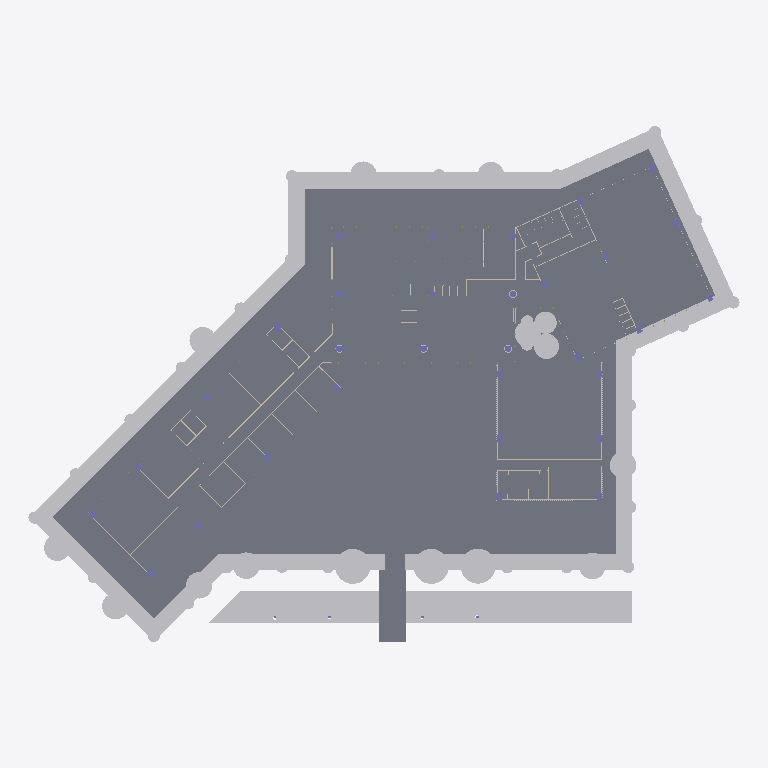
Plan cut of the same IFC building model at storey 'Nivel 1' (level 0.40 m, cut at 1.80 m), seen from above with north up, elements coloured by IFC class (only those large enough to see are counted): 46 other elements (light grey), 24 columns (violet), 19 walls (beige), 7 slabs (grey). Cut surfaces are drawn darker.
Extent 107.6 m × 78.1 m × 21.2 m (x, y, z). Storeys (6): Nivel 1 at 0.40 m; Nivel 2 at 4.00 m; Nivel 3 at 7.80 m; Nivel 4 at 11.60 m; Nivel 5 at 15.40 m; Cubierta at 19.20 m. Elements (1829): 763 IfcShadingDevice, 651 IfcMember, 232 IfcPlate, 75 IfcWall, 47 IfcGeographicElement, 35 IfcColumn, 17 IfcSlab, 5 IfcCovering, 4 IfcRoof.

HEADER;
FILE_DESCRIPTION(('ViewDefinition[DesignTransferView]'),'2;1');
FILE_NAME('/dev/null','2026-10-26T20:23:23-05:00',(''),(''),'IfcOpenShell 0.9.0.post1','IfcOpenShell 0.9.0.post1','Nobody');
FILE_SCHEMA(('IFC4'));
ENDSEC;
DATA;
#1=IFCPROJECT('2clhutyV514Bcsh$adcUoS',$,'CIP Guajira',$,$,$,$,(#11),#6);
#15=IFCSITE('3jrtHlgf9BQOu7HmptdoHa',$,'Lote CIP - SENA Centro Industrial y de Energías Alternativas',$,$,#26,$,$,$,$,$,$,$,$);
#27=IFCBUILDING('2S1EdpvqD8kPy7Atreh1A4',$,'Centro de Innovación y Productividad',$,$,#38,$,$,$,$,$,$);
#39=IFCBUILDINGSTOREY('0jWCsSIkrCxOOl84kTB_C$',$,'Nivel 1',$,$,#50,$,$,$,0.4);
#51=IFCBUILDINGSTOREY('3If3o7W6H7Hwh4kNxCmpY5',$,'Nivel 2',$,$,#61,$,$,$,4.0);
#62=IFCBUILDINGSTOREY('3r$KNCRaP0MAG1GCuFD9j_',$,'Nivel 3',$,$,#72,$,$,$,7.8);
#73=IFCBUILDINGSTOREY('3Rbjip9O90tRefM4FHkKY1',$,'Nivel 4',$,$,#83,$,$,$,11.6);
#84=IFCBUILDINGSTOREY('3Sxw$Z0NTBKBX0JYB1HMft',$,'Nivel 5',$,$,#94,$,$,$,15.4);
#95=IFCBUILDINGSTOREY('2h8X1zTnjFlxkSHKrko02s',$,'Cubierta',$,$,#105,$,$,$,19.2);
#55592=IFCSLAB('2OKD54E_f4cRAZPfW_aw38',$,'Plaza en gramoquín',$,'Plaza en gramoquín',#55611,#55598,$,.USERDEFINED.);
#54833=IFCGEOGRAPHICELEMENT('217X0GZunFGf_YTrX79TWy',$,'Zona verde perimetral',$,$,#54852,#54839,$,.TERRAIN.);
#18410=IFCSLAB('3D7lrtBjX0VPfeZAgae1Ha',$,'Placa de piso N1',$,$,#18421,#18416,$,.FLOOR.);
#18731=IFCSLAB('2RnMWBS3X8lBwlAF9kZ69M',$,'Placa de piso N1',$,$,#18742,#18737,$,.FLOOR.);
#18599=IFCSLAB('0bcaYrvIL7eurMpH5gGs4A',$,'Placa de piso N1',$,$,#18610,#18605,$,.FLOOR.);
#18791=IFCSLAB('2hplWQr2T8IAKSflZOmNVn',$,'Placa de piso N1',$,$,#18802,#18797,$,.FLOOR.);
#55125=IFCGEOGRAPHICELEMENT('38PbswM6L1ZPNxh02YGNcP',$,'Zona verde acceso sur',$,$,#55136,#55131,$,.TERRAIN.);
#55531=IFCGEOGRAPHICELEMENT('0R4eMqTpDDKBZvscp2tH7R',$,'Zona verde acceso sur',$,$,#55542,#55537,$,.TERRAIN.);
#55630=IFCSLAB('2qYiS9VXHErxN7HA6AYoJi',$,'Andén central',$,'Andén central',#55649,#55636,$,.USERDEFINED.);
#55668=IFCSLAB('3GkIQKShH2xgVbAZWux27K',$,'Andén central acceso sur',$,'Andén central acceso sur',#55679,#55674,$,.USERDEFINED.);
#56484=IFCGEOGRAPHICELEMENT('3jRoYcDSr3Fw8pYlwenBlm',$,'Palmera grande',$,'VEGETACION',#56495,#56490,$,.USERDEFINED.);
#56632=IFCGEOGRAPHICELEMENT('0EZtrfEOfFzxtNUecV_lJS',$,'Palmera grande',$,'VEGETACION',#56643,#56638,$,.USERDEFINED.);
#56706=IFCGEOGRAPHICELEMENT('3__a$uTFXC9v4rNk71eHOs',$,'Palmera grande',$,'VEGETACION',#56717,#56712,$,.USERDEFINED.);
#56410=IFCGEOGRAPHICELEMENT('3xJ80sFh1BAQcl84mh9OBl',$,'Planta mediana',$,'VEGETACION',#56421,#56416,$,.USERDEFINED.);
#56928=IFCGEOGRAPHICELEMENT('1LxTCnsGH6dRa0somBI5tB',$,'Planta mediana',$,'VEGETACION',#56939,#56934,$,.USERDEFINED.);
#56106=IFCGEOGRAPHICELEMENT('0RcebDk$L4iB$ggO_SI2_s',$,'Planta mediana',$,'VEGETACION',#56125,#56112,$,.USERDEFINED.);
#56558=IFCGEOGRAPHICELEMENT('3_vrR$ZqnE_fJ2d8irQbUQ',$,'Planta mediana',$,'VEGETACION',#56569,#56564,$,.USERDEFINED.);
#56188=IFCGEOGRAPHICELEMENT('1Bp$Q1xgvEfO6ShTP7T0$X',$,'Planta mediana',$,'VEGETACION',#56199,#56194,$,.USERDEFINED.);
#56336=IFCGEOGRAPHICELEMENT('3MeZbrnov8Cg48QkgeC6ms',$,'Planta mediana',$,'VEGETACION',#56347,#56342,$,.USERDEFINED.);
#56262=IFCGEOGRAPHICELEMENT('3cv1WgPY50oP$HwbanyS4a',$,'Planta mediana',$,'VEGETACION',#56273,#56268,$,.USERDEFINED.);
#57002=IFCGEOGRAPHICELEMENT('3SEKVHfUf6oBHvsN_Zbepm',$,'Planta mediana',$,'VEGETACION',#57013,#57008,$,.USERDEFINED.);
#56780=IFCGEOGRAPHICELEMENT('3uInjHOzf8BgE2trscLRHI',$,'Planta mediana',$,'VEGETACION',#56791,#56786,$,.USERDEFINED.);
#56854=IFCGEOGRAPHICELEMENT('1UpSVs3HrCCPegAXGObTZT',$,'Planta mediana',$,'VEGETACION',#56865,#56860,$,.USERDEFINED.);
#58334=IFCGEOGRAPHICELEMENT('0cIks9TqH9yRWyM6IA2IIl',$,'Planta ornamental',$,'VEGETACION',#58345,#58340,$,.USERDEFINED.);
#58408=IFCGEOGRAPHICELEMENT('0WGkrfq4vDfgFjcLrqZZE0',$,'Planta ornamental',$,'VEGETACION',#58419,#58414,$,.USERDEFINED.);
#2097=IFCWALL('2oX2mytNL0383HJcXpw2ha',$,'Muro N1',$,$,#2108,#2103,$,.STANDARD.);
#1747=IFCWALL('2fNiJyZD1CAea4WWekiq0k',$,'Muro N1',$,$,#1758,#1753,$,.STANDARD.);
#55220=IFCGEOGRAPHICELEMENT('0Z4HB4QrT3of2XKIvqMND9',$,'Zona verde acceso sur',$,$,#55231,#55226,$,.TERRAIN.);
#492=IFCWALL('14HHt4Ehv7Nf1i5xCCobAH',$,'Muro N1',$,$,#503,#498,$,.STANDARD.);
#59000=IFCGEOGRAPHICELEMENT('3uOcLyWh92hwsKTww5ppsP',$,'Planta ornamental',$,'VEGETACION',#59011,#59006,$,.USERDEFINED.);
#57668=IFCGEOGRAPHICELEMENT('0N2VmlreLCk9UTEJGSwNxD',$,'Planta ornamental',$,'VEGETACION',#57679,#57674,$,.USERDEFINED.);
#58778=IFCGEOGRAPHICELEMENT('07W0YjlA5E3Qf_mNzrW2Zh',$,'Planta ornamental',$,'VEGETACION',#58789,#58784,$,.USERDEFINED.);
#58926=IFCGEOGRAPHICELEMENT('2iU4bnYb99ifMiltYzA$Vx',$,'Planta ornamental',$,'VEGETACION',#58937,#58932,$,.USERDEFINED.);
#59074=IFCGEOGRAPHICELEMENT('14FK$XnG15qf7_jCdvbTcS',$,'Planta ornamental',$,'VEGETACION',#59085,#59080,$,.USERDEFINED.);
#57372=IFCGEOGRAPHICELEMENT('120XpIG4L0xfen7R4aFcEq',$,'Planta ornamental',$,'VEGETACION',#57383,#57378,$,.USERDEFINED.);
#57816=IFCGEOGRAPHICELEMENT('0mVR5FSpbDPAhk87rvHu2C',$,'Planta ornamental',$,'VEGETACION',#57827,#57822,$,.USERDEFINED.);
#57890=IFCGEOGRAPHICELEMENT('2eiZ57$Cb04RlN$NV5AJ8o',$,'Planta ornamental',$,'VEGETACION',#57901,#57896,$,.USERDEFINED.);
#58038=IFCGEOGRAPHICELEMENT('1j8OWAlyPF38VJ8Cu6ftp0',$,'Planta ornamental',$,'VEGETACION',#58049,#58044,$,.USERDEFINED.);
#58556=IFCGEOGRAPHICELEMENT('0W8LmZmOj9thVdO1skMI1D',$,'Planta ornamental',$,'VEGETACION',#58567,#58562,$,.USERDEFINED.);
#58630=IFCGEOGRAPHICELEMENT('1XWBEwv0L7NxK3R8yvfa_I',$,'Planta ornamental',$,'VEGETACION',#58641,#58636,$,.USERDEFINED.);
#59148=IFCGEOGRAPHICELEMENT('1FhiyXo6f2_h$zE6C49Qkv',$,'Planta ornamental',$,'VEGETACION',#59159,#59154,$,.USERDEFINED.);
#57076=IFCGEOGRAPHICELEMENT('3SKUGVDj938wZs1gQ7$eZP',$,'Planta ornamental',$,'VEGETACION',#57087,#57082,$,.USERDEFINED.);
#57224=IFCGEOGRAPHICELEMENT('1qPRr1VCz9ux2FWemZUi1n',$,'Planta ornamental',$,'VEGETACION',#57235,#57230,$,.USERDEFINED.);
#57298=IFCGEOGRAPHICELEMENT('2hhqH5YcL5EQbv105_ZPkP',$,'Planta ornamental',$,'VEGETACION',#57309,#57304,$,.USERDEFINED.);
#57446=IFCGEOGRAPHICELEMENT('0l$hh075L7NRkgoJ2QnpZ_',$,'Planta ornamental',$,'VEGETACION',#57457,#57452,$,.USERDEFINED.);
#57520=IFCGEOGRAPHICELEMENT('19zUPs9kvCIOZ02Ai_buNs',$,'Planta ornamental',$,'VEGETACION',#57531,#57526,$,.USERDEFINED.);
#57594=IFCGEOGRAPHICELEMENT('0AHCbdthP0_hyWiPV0HXym',$,'Planta ornamental',$,'VEGETACION',#57605,#57600,$,.USERDEFINED.);
#57742=IFCGEOGRAPHICELEMENT('1MW_HcprX8svonzGkYqnQQ',$,'Planta ornamental',$,'VEGETACION',#57753,#57748,$,.USERDEFINED.);
#57964=IFCGEOGRAPHICELEMENT('0WbZehBQfBJwSBRqNAK5Ka',$,'Planta ornamental',$,'VEGETACION',#57975,#57970,$,.USERDEFINED.);
#58482=IFCGEOGRAPHICELEMENT('07dKj$upf4SAGq9D7n72mw',$,'Planta ornamental',$,'VEGETACION',#58493,#58488,$,.USERDEFINED.);
#58704=IFCGEOGRAPHICELEMENT('2OFJbuaIb4YOFFEiJQgTgZ',$,'Planta ornamental',$,'VEGETACION',#58715,#58710,$,.USERDEFINED.);
#58852=IFCGEOGRAPHICELEMENT('3cWetc3jfFVhNOJhDCr5PW',$,'Planta ornamental',$,'VEGETACION',#58863,#58858,$,.USERDEFINED.);
#57150=IFCGEOGRAPHICELEMENT('1NhaQLEsnC$eCnpYuUQmlt',$,'Planta ornamental',$,'VEGETACION',#57161,#57156,$,.USERDEFINED.);
#58112=IFCGEOGRAPHICELEMENT('3i9oIrsDr7fw6vPm10E3uZ',$,'Planta ornamental',$,'VEGETACION',#58123,#58118,$,.USERDEFINED.);
#321=IFCWALL('2QMreKFXTBYBd$m0ucoppx',$,'Muro N1',$,$,#332,#327,$,.STANDARD.);
#138=IFCWALL('1quwkuVtL6iBbPYYztHFon',$,'Muro N1',$,$,#158,#144,$,.STANDARD.);
#2691=IFCWALL('1GwIfIcUb9Kxp9vpzQFJ_F',$,'Muro N1',$,$,#2702,#2697,$,.STANDARD.);
#1593=IFCWALL('0HfFhxVR95gvTZp_wP86vh',$,'Muro N1',$,$,#1604,#1599,$,.STANDARD.);
#3337=IFCWALL('0FegFHOsnEJwhrLBtUb36K',$,'Muro N1',$,$,#3348,#3343,$,.STANDARD.);
#1009=IFCWALL('2TUS4O36vDzO3P7OLwKe11',$,'Muro N1',$,$,#1020,#1015,$,.STANDARD.);
#286=IFCWALL('0$7hQIrSv2IfOgNoZTxB2_',$,'Muro N1',$,$,#297,#292,$,.STANDARD.);
#428=IFCWALL('0ee_PgWzH0YRF$kIcum820',$,'Muro N1',$,$,#439,#434,$,.STANDARD.);
#58260=IFCGEOGRAPHICELEMENT('090p9eScv3SxoNCrPn$PPK',$,'Planta ornamental',$,'VEGETACION',#58271,#58266,$,.USERDEFINED.);
#1777=IFCWALL('1_lvi4heDBDBgwxRZhmxks',$,'Muro N1',$,$,#1788,#1783,$,.STANDARD.);
#3240=IFCWALL('0mkPmdIgf0EfhZRNjHcClt',$,'Muro N1',$,$,#3251,#3246,$,.STANDARD.);
#765=IFCWALL('2KFrdLHQj7NPZ$bm7FTQsq',$,'Muro N1',$,$,#776,#771,$,.STANDARD.);
#545=IFCWALL('0CHzedEfzE5gdSu5Juo2og',$,'Muro N1',$,$,#556,#551,$,.STANDARD.);
#220=IFCWALL('3PmIsZUjPFbf3immyrTjjm',$,'Muro N1',$,$,#231,#226,$,.STANDARD.);
#869=IFCWALL('1R_36K6oD9x98yhUK2jgNu',$,'Muro N1',$,$,#880,#875,$,.STANDARD.);
#58186=IFCGEOGRAPHICELEMENT('3yspwWnwzD1PK9z4gHSkX8',$,'Planta ornamental',$,'VEGETACION',#58197,#58192,$,.USERDEFINED.);
#17497=IFCCOLUMN('0u_T3IJ053pBds71XrO6G8',$,'Columna',$,$,#17508,#17503,$,.COLUMN.);
#17528=IFCCOLUMN('2OwoOG8e92$8PEWrYx8ti1',$,'Columna',$,$,#17539,#17534,$,.COLUMN.);
#17695=IFCCOLUMN('1oFCJHEyzBO93wv_yUlruf',$,'Columna',$,$,#17706,#17701,$,.COLUMN.);
#17726=IFCCOLUMN('10Nh5ez3T90ROTNlihnPqN',$,'Columna',$,$,#17737,#17732,$,.COLUMN.);
#18083=IFCCOLUMN('1mxCyVX$PFOAd4FTEMXPHb',$,'Columna',$,$,#18094,#18089,$,.COLUMN.);
#17342=IFCCOLUMN('1sU_7QsfDF398n_YjJIJp4',$,'Columna',$,$,#17353,#17348,$,.COLUMN.);
#18257=IFCCOLUMN('0wqC__2rn0JQUAdkkKNAZU',$,'Columna',$,$,#18268,#18263,$,.COLUMN.);
#17757=IFCCOLUMN('1OK6n8RnrBxOmykjN_V6zp',$,'Columna',$,$,#17768,#17763,$,.COLUMN.);
#17803=IFCCOLUMN('2qfBgIsszE3hf8stzd$tmP',$,'Columna',$,$,#17814,#17809,$,.COLUMN.);
ENDSEC;
